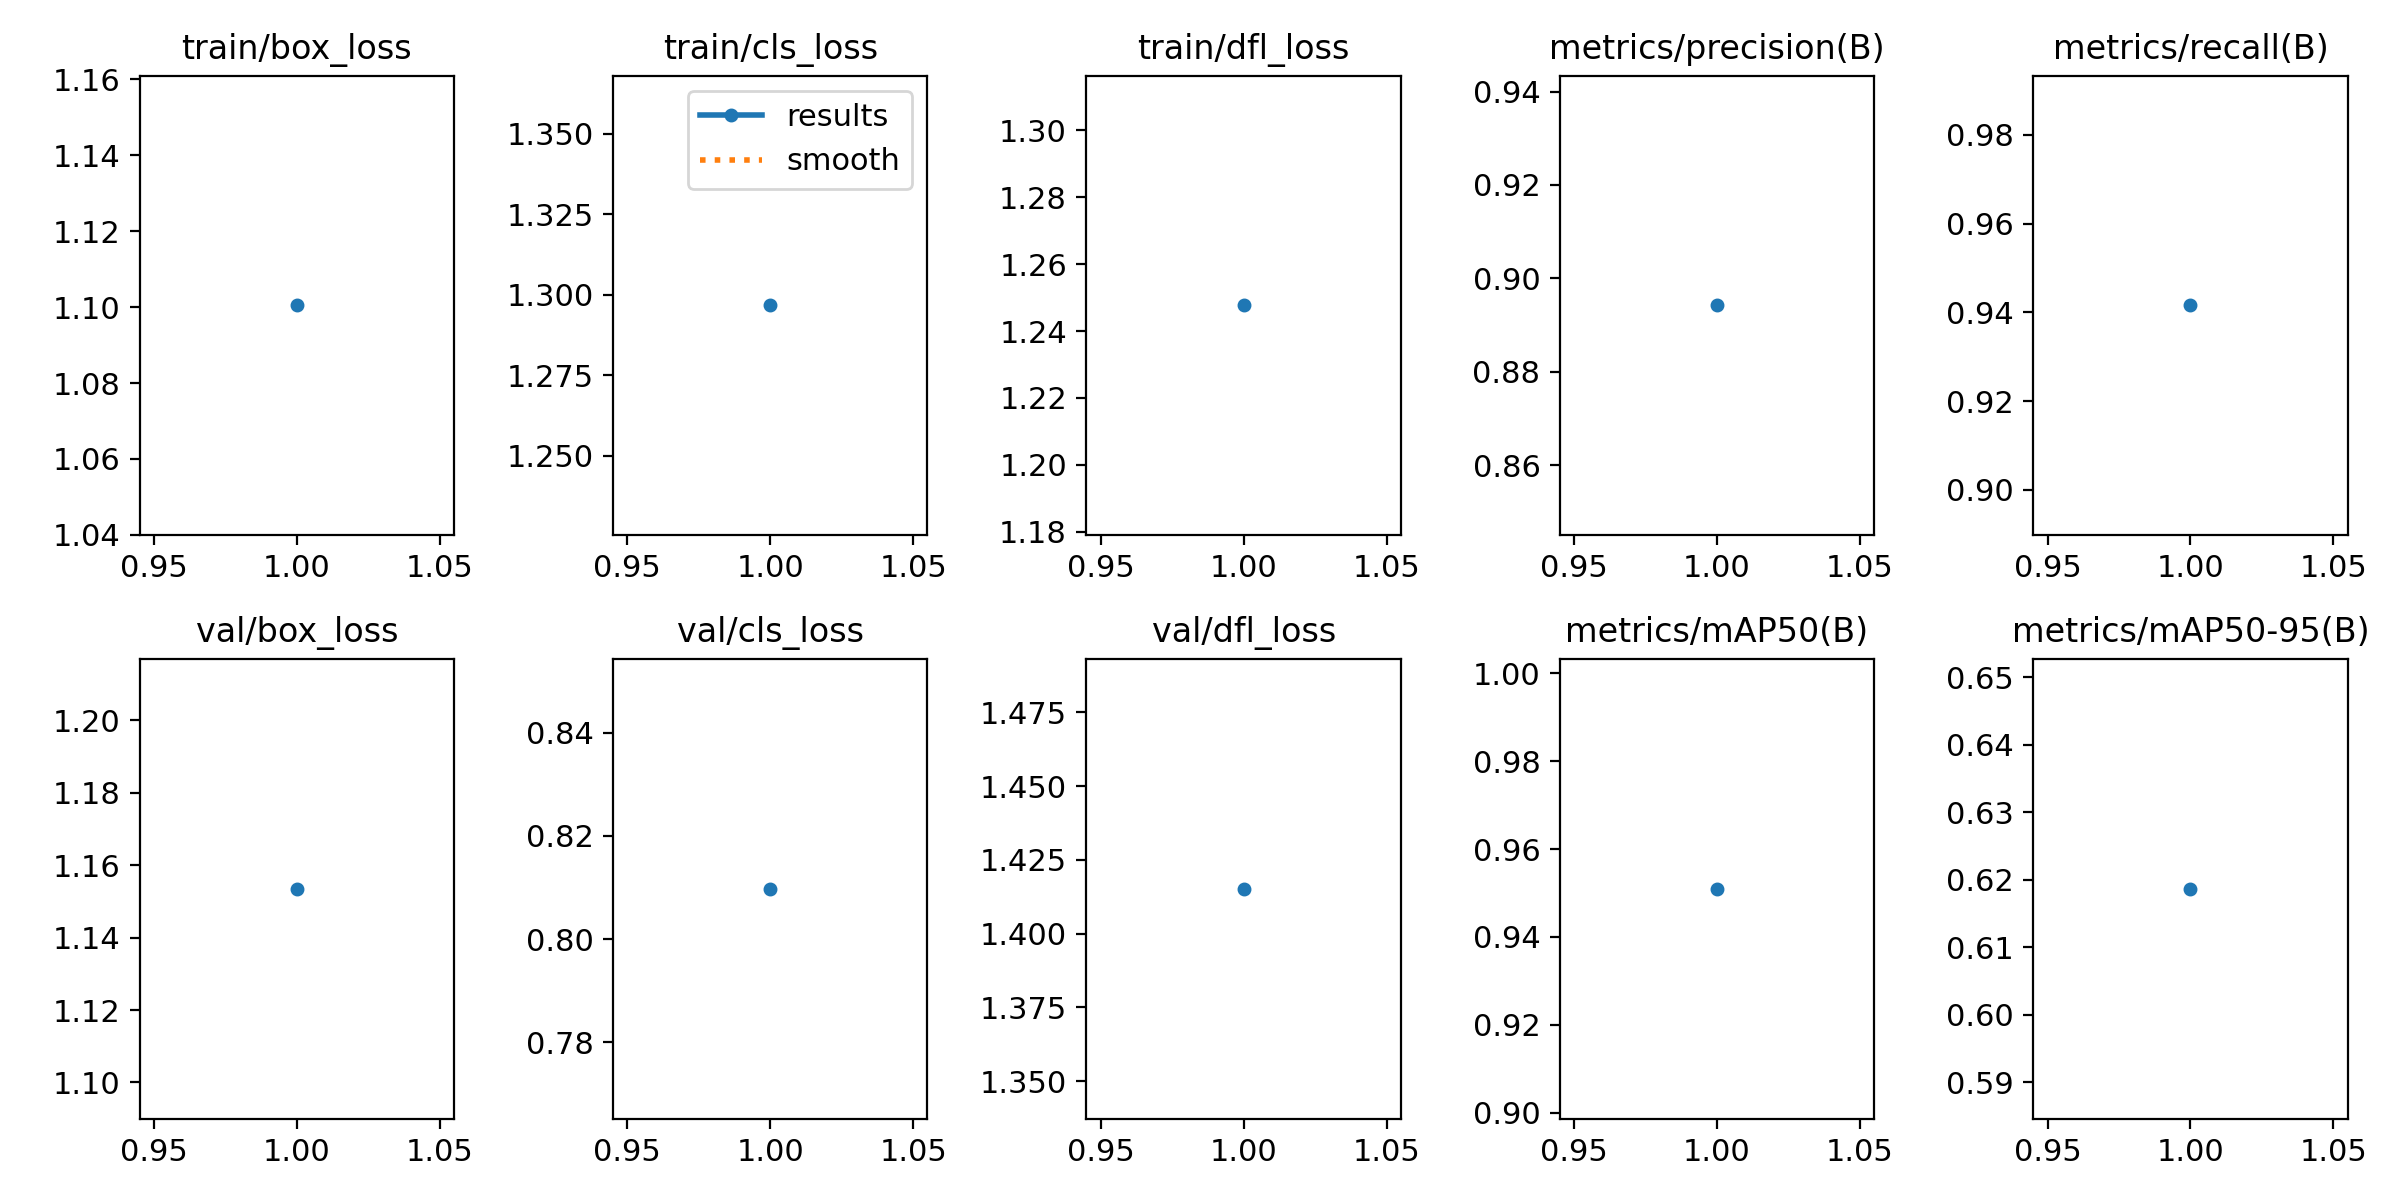

Values plotted in this chart, from the file beside it:
epoch, time, train/box_loss, train/cls_loss, train/dfl_loss, metrics/precision(B), metrics/recall(B), metrics/mAP50(B), metrics/mAP50-95(B), val/box_loss, val/cls_loss, val/dfl_loss, lr/pg0, lr/pg1, lr/pg2
1, 126.4, 1.1, 1.297, 1.248, 0.8942, 0.9416, 0.9509, 0.6186, 1.153, 0.8097, 1.415, 0.0006646, 0.0006646, 0.0006646
